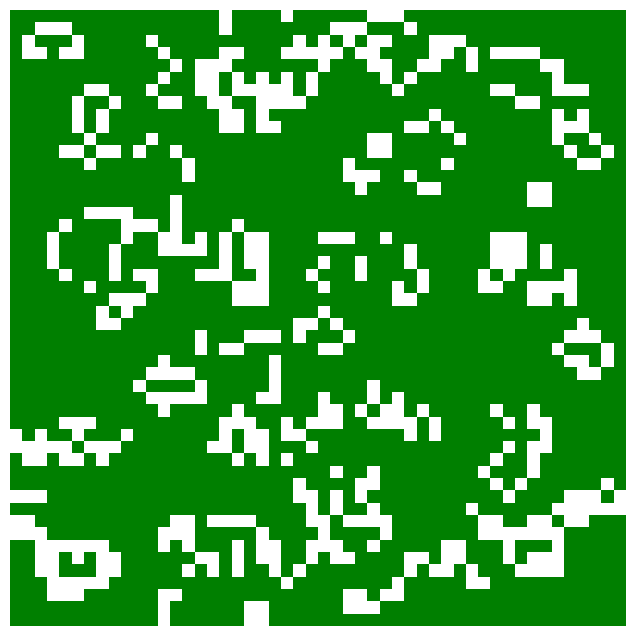

The script that saved this image:
import os
import numpy as np
import matplotlib.pyplot as plt

rows = 50
cols = 50

grid = np.random.choice([0, 1], size=(rows, cols), p=[0.7, 0.3])  # 0 это море, 1 это суша

def apply_rules(grid):
    new_grid = grid.copy()
    for i in range(rows):
        for j in range(cols):
            neighbors = grid[max(0, i-1):min(rows, i+2), max(0, j-1):min(cols, j+2)]
            land_neighbors = np.sum(neighbors) - grid[i, j]
            if grid[i, j] == 1:
                if land_neighbors < 2:
                    new_grid[i, j] = 0
                elif land_neighbors > 3:
                    new_grid[i, j] = 0
            else:
                if land_neighbors == 3:
                    new_grid[i, j] = 1
    return new_grid

for _ in range(10):
    grid = apply_rules(grid)

fig, ax = plt.subplots(figsize=(8, 8))
ax.imshow(grid, cmap='ocean', interpolation='nearest')
ax.axis('off')

output_dir = 'output'
if not os.path.exists(output_dir):
    os.makedirs(output_dir)
plt.savefig(os.path.join(output_dir, 'islands.png'), bbox_inches='tight')
plt.show()
